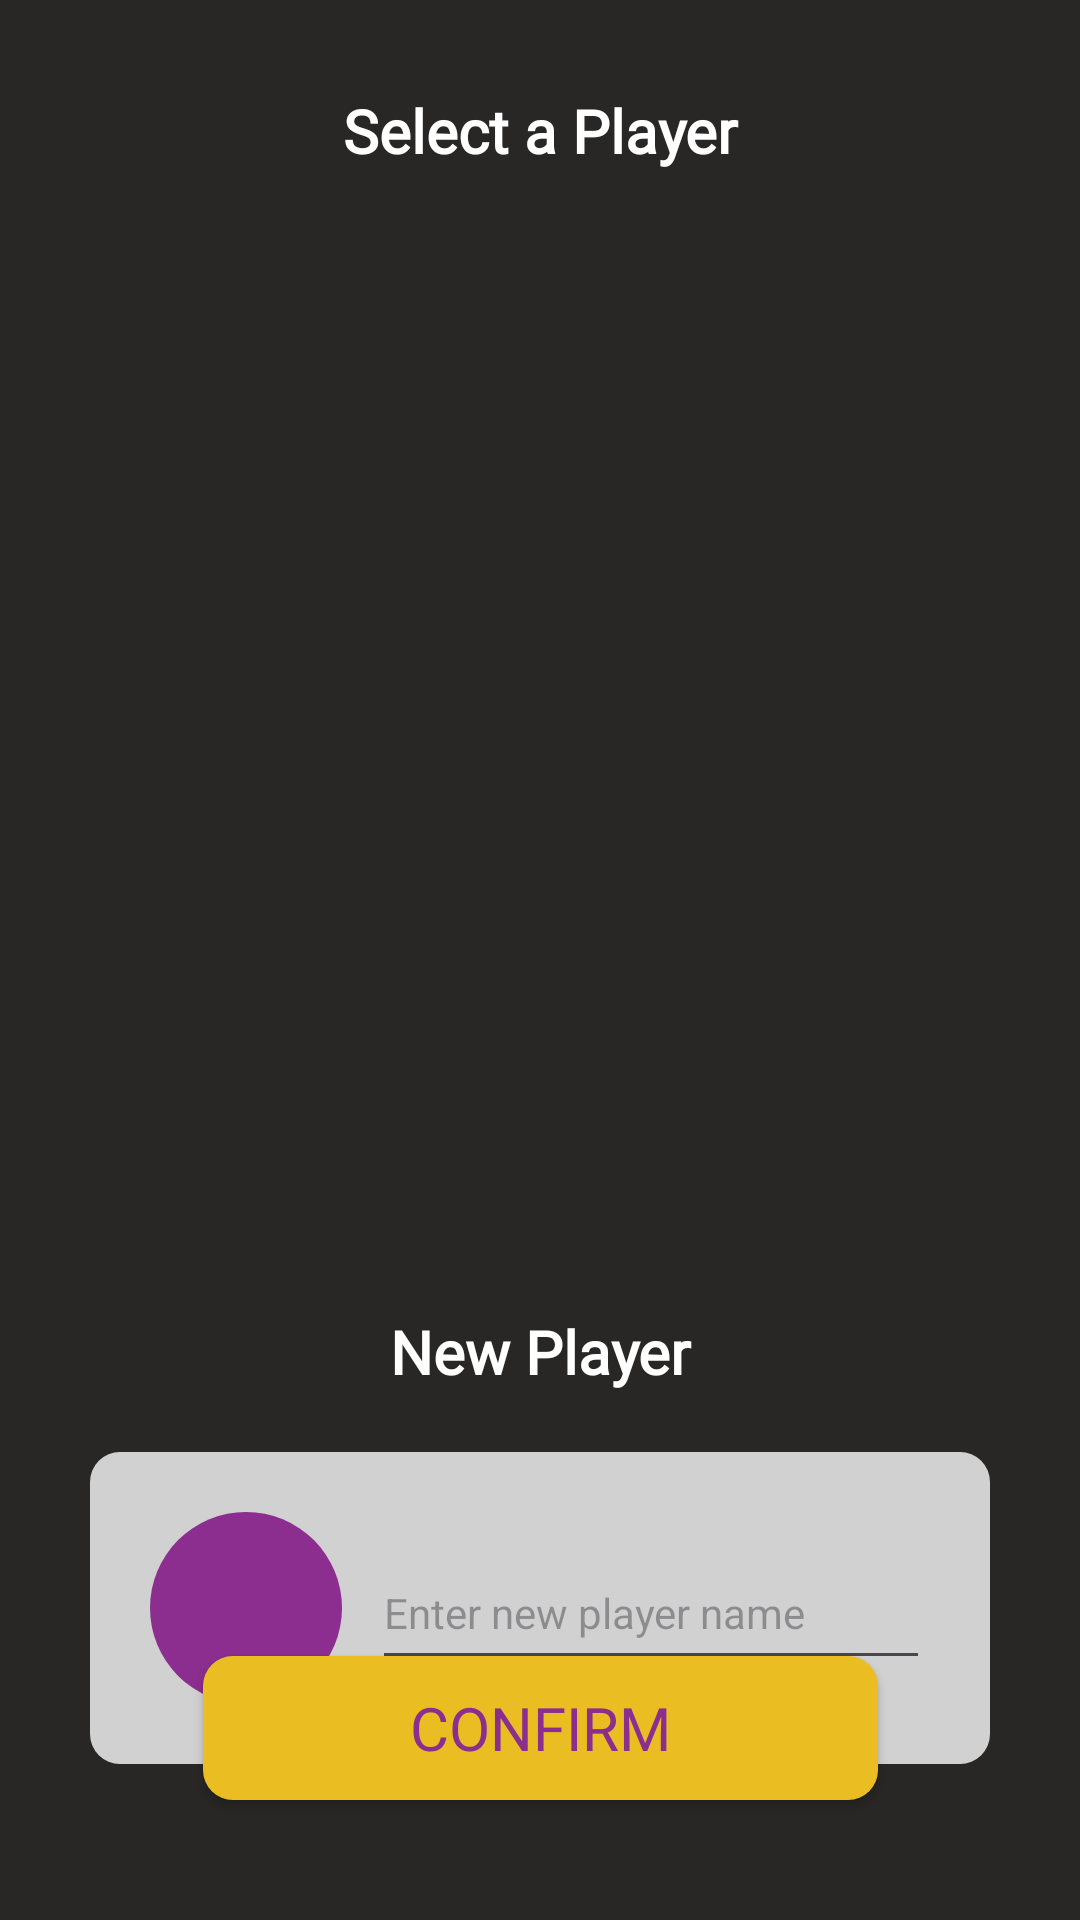

Android layout source for this screen:
<!-- AndroidManifest.xml: application theme Theme.MachineProject -->
<!-- res/layout/select_add_player_popup_original.xml -->
<?xml version="1.0" encoding="utf-8"?>
<androidx.constraintlayout.widget.ConstraintLayout xmlns:android="http://schemas.android.com/apk/res/android"
    xmlns:app="http://schemas.android.com/apk/res-auto"
    xmlns:tools="http://schemas.android.com/tools"
    android:layout_width="match_parent"
    android:layout_height="match_parent"
    android:background="@color/background"
    android:padding="30dp">

    <LinearLayout
        android:id="@+id/linearLayout14"
        android:layout_width="match_parent"
        android:layout_height="match_parent"
        android:orientation="vertical"
        tools:layout_editor_absoluteX="30dp"
        tools:layout_editor_absoluteY="30dp">

        <TextView
            android:id="@+id/textView7"
            android:layout_width="match_parent"
            android:layout_height="wrap_content"
            android:layout_marginBottom="20dp"
            android:fontFamily="@font/inter"
            android:text="Select a Player"
            android:textAlignment="center"
            android:textColor="@color/white"
            android:textSize="20sp"
            android:textStyle="bold" />

        <androidx.recyclerview.widget.RecyclerView
            android:id="@+id/select_recycler"
            android:layout_width="match_parent"
            android:layout_height="340dp" />

        <TextView
            android:id="@+id/textView12"
            android:layout_width="match_parent"
            android:layout_height="wrap_content"
            android:layout_marginTop="20dp"
            android:layout_marginBottom="20dp"
            android:fontFamily="@font/inter"
            android:text="New Player"
            android:textAlignment="center"
            android:textColor="@color/white"
            android:textSize="20sp"
            android:textStyle="bold" />

        <LinearLayout
            android:id="@+id/player_bubble"
            android:layout_width="match_parent"
            android:layout_height="wrap_content"
            android:layout_marginBottom="10dp"
            android:background="@drawable/round_layout"
            android:orientation="horizontal"
            android:padding="20dp">

            <ImageView
                android:id="@+id/imageView3"
                android:layout_width="64dp"
                android:layout_height="64dp"
                android:layout_marginRight="10dp"
                android:src="@drawable/player2" />

            <EditText
                android:id="@+id/editTextText"
                android:layout_width="wrap_content"
                android:layout_height="wrap_content"
                android:layout_gravity="center_vertical"
                android:layout_weight="1"
                android:ems="10"
                android:gravity="center_vertical"
                android:hint="Enter new player name"
                android:inputType="text"
                android:minHeight="48dp"
                android:textSize="14sp" />

        </LinearLayout>

    </LinearLayout>

    <androidx.appcompat.widget.AppCompatButton
        android:id="@+id/btnStart2"
        android:layout_width="225dp"
        android:layout_height="wrap_content"
        android:layout_marginBottom="10dp"
        android:background="@drawable/end_layout"
        android:fontFamily="@font/rowdies"
        android:text="Confirm"
        android:textColor="#8B2E8F"
        android:textSize="20sp"
        app:layout_constraintBottom_toBottomOf="parent"
        app:layout_constraintEnd_toEndOf="parent"
        app:layout_constraintStart_toStartOf="parent" />

</androidx.constraintlayout.widget.ConstraintLayout>
<!-- resources referenced by this layout -->
<resources>
  <color name="background">#282726</color>
  <color name="white">#FFFFFFFF</color>
  <!-- drawable end_layout (drawable) -->
  <?xml version="1.0" encoding="UTF-8"?>
  <shape xmlns:android="http://schemas.android.com/apk/res/android">
      <solid android:color="#EABE23"/>
      <corners android:radius="10dp"/>
      <padding android:left="0dp" android:top="0dp" android:right="0dp" android:bottom="0dp" />
  </shape>
  <!-- drawable player2 (drawable) -->
  <?xml version="1.0" encoding="utf-8"?>
  <shape xmlns:android="http://schemas.android.com/apk/res/android"
      android:shape="oval" >
      <solid android:color="#8B2E8F"></solid>
  </shape>
  <!-- drawable round_layout (drawable) -->
  <?xml version="1.0" encoding="UTF-8"?>
  <shape xmlns:android="http://schemas.android.com/apk/res/android">
      <solid android:color="#D1D1D1"/>
      <corners android:radius="10dp"/>
      <padding android:left="0dp" android:top="0dp" android:right="0dp" android:bottom="0dp" />
  </shape>
  <style name="Theme.MachineProject" parent="android:Theme.Material.Light.NoActionBar" />
</resources>
